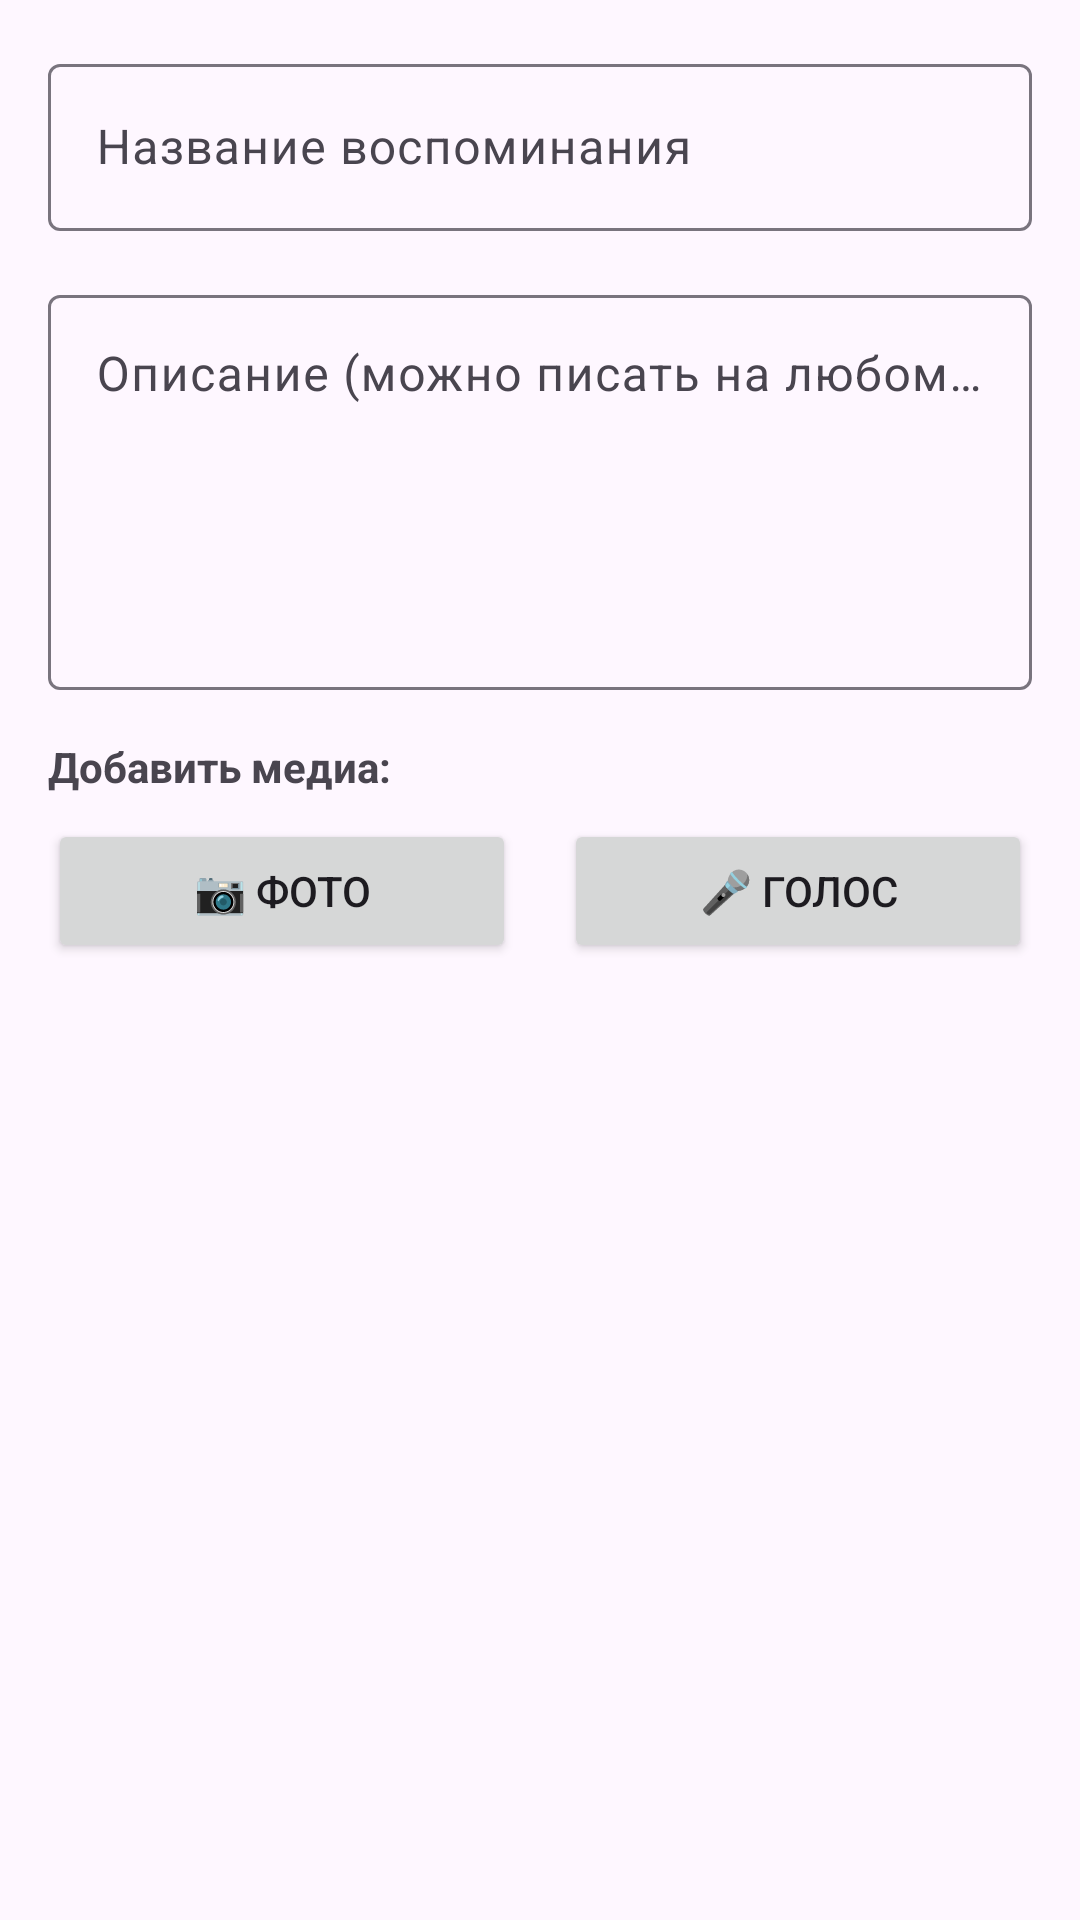

This screen was rendered from an Android layout file. Write that file and the resources it references.
<!-- AndroidManifest.xml: application theme Theme.Mementra -->
<!-- res/layout/dialog_add_memory.xml -->
<?xml version="1.0" encoding="utf-8"?>
<ScrollView xmlns:android="http://schemas.android.com/apk/res/android"
    android:layout_width="match_parent"
    android:layout_height="wrap_content"
    android:padding="16dp">

    <LinearLayout
        android:layout_width="match_parent"
        android:layout_height="wrap_content"
        android:orientation="vertical">

        <com.google.android.material.textfield.TextInputLayout
            android:layout_width="match_parent"
            android:layout_height="wrap_content"
            android:layout_marginBottom="16dp">

            <com.google.android.material.textfield.TextInputEditText
                android:id="@+id/etTitle"
                android:layout_width="match_parent"
                android:layout_height="wrap_content"
                android:hint="Название воспоминания"
                android:inputType="text"
                android:imeOptions="actionNext"
                android:maxLines="2" />

        </com.google.android.material.textfield.TextInputLayout>

        <com.google.android.material.textfield.TextInputLayout
            android:layout_width="match_parent"
            android:layout_height="wrap_content"
            android:layout_marginBottom="16dp">

            <com.google.android.material.textfield.TextInputEditText
                android:id="@+id/etDescription"
                android:layout_width="match_parent"
                android:layout_height="match_parent"
                android:hint="Описание (можно писать на любом языке)"
                android:inputType="textMultiLine"
                android:gravity="top"
                android:minLines="5"
                android:maxLines="15"
                android:scrollbars="none"
            android:background="@null" /> 

        </com.google.android.material.textfield.TextInputLayout>

        <TextView
            android:layout_width="match_parent"
            android:layout_height="wrap_content"
            android:text="Добавить медиа:"
            android:textStyle="bold"
            android:layout_marginBottom="8dp" />

        <LinearLayout
            android:layout_width="match_parent"
            android:layout_height="wrap_content"
            android:orientation="horizontal"
            android:gravity="center">

            <Button
                android:id="@+id/btnAddPhoto"
                android:layout_width="0dp"
                android:layout_height="wrap_content"
                android:layout_weight="1"
                android:layout_marginEnd="8dp"
                android:text="📷 Фото"
                android:drawablePadding="8dp" />

            <Button
                android:id="@+id/btnAddVoice"
                android:layout_width="0dp"
                android:layout_height="wrap_content"
                android:layout_weight="1"
                android:layout_marginStart="8dp"
                android:text="🎤 Голос"
                android:drawablePadding="8dp" />

        </LinearLayout>

    </LinearLayout>

</ScrollView>
<!-- resources referenced by this layout -->
<resources>
  <style name="Theme.Mementra" parent="Base.Theme.Mementra" />
  <style name="Base.Theme.Mementra" parent="Theme.Material3.DayNight.NoActionBar">
          
          
      </style>
</resources>
